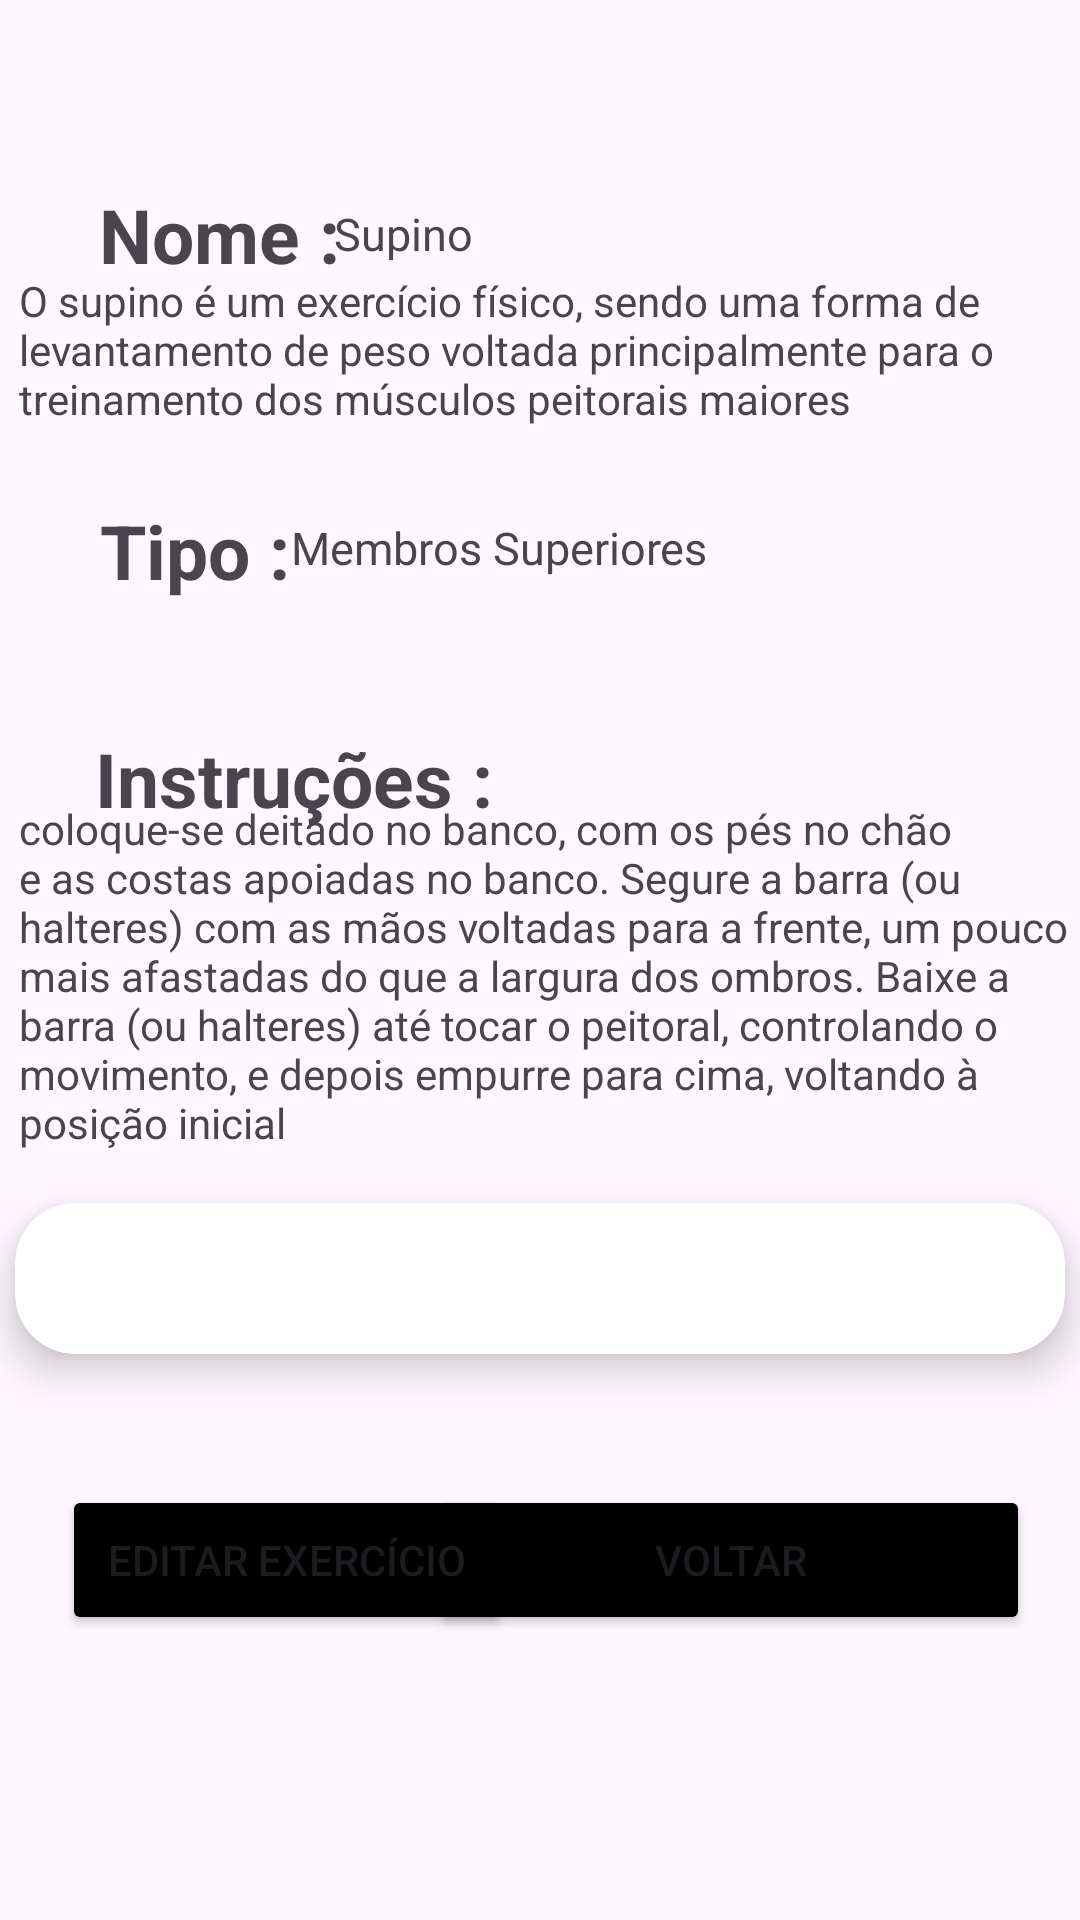

The Android layout XML behind this screen, and the referenced resources:
<!-- AndroidManifest.xml: application theme Theme.FicaForta -->
<!-- res/layout/activity_exercicio_adm.xml -->
<?xml version="1.0" encoding="utf-8"?>
<androidx.constraintlayout.widget.ConstraintLayout xmlns:android="http://schemas.android.com/apk/res/android"
    xmlns:app="http://schemas.android.com/apk/res-auto"
    xmlns:tools="http://schemas.android.com/tools"
    android:id="@+id/main"
    android:layout_width="match_parent"
    android:layout_height="match_parent"
    tools:context=".ExercicioAdm">

    <androidx.cardview.widget.CardView
        android:layout_width="350dp"
        android:layout_height="wrap_content"
        android:layout_gravity="center"
        app:cardBackgroundColor="@color/white"
        app:cardCornerRadius="20dp"
        app:cardElevation="8dp"
        app:layout_constraintBottom_toBottomOf="parent"
        app:layout_constraintEnd_toEndOf="parent"
        app:layout_constraintStart_toStartOf="parent"
        app:layout_constraintTop_toTopOf="parent"
        app:layout_constraintVertical_bias="0.68">>

        <androidx.constraintlayout.widget.ConstraintLayout
            android:id="@+id/maquinaConstraintAdm"
            android:layout_width="match_parent"
            android:layout_height="match_parent"
            android:clickable="true">

            <TextView
                android:id="@+id/textView1"
                android:layout_width="wrap_content"
                android:layout_height="wrap_content"
                android:paddingLeft="10dp"
                android:textSize="18dp"
                app:layout_constraintBottom_toBottomOf="parent"
                app:layout_constraintEnd_toEndOf="parent"
                app:layout_constraintHorizontal_bias="0.011"
                app:layout_constraintStart_toStartOf="parent"
                app:layout_constraintTop_toTopOf="parent"
                app:layout_constraintVertical_bias="0.065"
                tools:text="Supino" />

            <TextView
                android:id="@+id/exercicioRepeticao"
                android:layout_width="wrap_content"
                android:layout_height="wrap_content"
                android:layout_marginBottom="4dp"
                android:paddingLeft="10dp"
                android:textSize="15dp"
                app:layout_constraintBottom_toBottomOf="parent"
                app:layout_constraintEnd_toEndOf="parent"
                app:layout_constraintHorizontal_bias="0.011"
                app:layout_constraintStart_toStartOf="parent"
                app:layout_constraintTop_toBottomOf="@+id/textView1"
                app:layout_constraintVertical_bias="0.0"
                tools:text="5 repetições" />

            <TextView
                android:id="@+id/exercicioPeso"
                android:layout_width="wrap_content"
                android:layout_height="wrap_content"
                android:paddingLeft="10dp"
                android:textSize="15dp"
                app:layout_constraintBottom_toBottomOf="parent"
                app:layout_constraintEnd_toEndOf="parent"
                app:layout_constraintHorizontal_bias="0.0"
                app:layout_constraintStart_toEndOf="@+id/exercicioRepeticao"
                app:layout_constraintTop_toTopOf="parent"
                app:layout_constraintVertical_bias="0.850"
                tools:text="5 quilos" />

            <TextView
                android:id="@+id/exercicioPeso2"
                android:layout_width="wrap_content"
                android:layout_height="wrap_content"
                android:paddingLeft="10dp"
                android:textSize="15dp"
                app:layout_constraintBottom_toBottomOf="parent"
                app:layout_constraintEnd_toEndOf="parent"
                app:layout_constraintHorizontal_bias="0.97"
                app:layout_constraintStart_toStartOf="parent"
                app:layout_constraintTop_toTopOf="parent"
                app:layout_constraintVertical_bias="0.833"
                tools:text="Clique para detalhes" />

        </androidx.constraintlayout.widget.ConstraintLayout>
    </androidx.cardview.widget.CardView>

    <TextView
        android:id="@+id/descricaoExercicioAdm"
        android:layout_width="350dp"
        android:layout_height="wrap_content"
        android:text="O supino é um exercício físico, sendo uma forma de levantamento de peso voltada principalmente para o treinamento dos músculos peitorais maiores"
        app:layout_constraintBottom_toBottomOf="parent"
        app:layout_constraintEnd_toEndOf="parent"
        app:layout_constraintHorizontal_bias="0.639"
        app:layout_constraintStart_toStartOf="parent"
        app:layout_constraintTop_toTopOf="parent"
        app:layout_constraintVertical_bias="0.154" />

    <TextView
        android:id="@+id/nomeExercicioLabel"
        android:layout_width="wrap_content"
        android:layout_height="wrap_content"
        android:text="Nome :"
        android:textSize="25dp"
        android:textStyle="bold"
        app:layout_constraintBottom_toBottomOf="parent"
        app:layout_constraintEnd_toEndOf="parent"
        app:layout_constraintHorizontal_bias="0.118"
        app:layout_constraintStart_toStartOf="parent"
        app:layout_constraintTop_toTopOf="parent"
        app:layout_constraintVertical_bias="0.101" />

    <TextView
        android:id="@+id/nomeExercicioAdm"
        android:layout_width="wrap_content"
        android:layout_height="wrap_content"
        android:text="Supino"
        android:textSize="15dp"
        app:layout_constraintBottom_toBottomOf="parent"
        app:layout_constraintEnd_toEndOf="parent"
        app:layout_constraintHorizontal_bias="0.355"
        app:layout_constraintStart_toStartOf="parent"
        app:layout_constraintTop_toTopOf="parent"
        app:layout_constraintVertical_bias="0.109" />

    <TextView
        android:id="@+id/tipoExercicioLabel"
        android:layout_width="wrap_content"
        android:layout_height="wrap_content"
        android:text="Tipo :"
        android:textSize="25dp"
        android:textStyle="bold"
        app:layout_constraintBottom_toBottomOf="parent"
        app:layout_constraintEnd_toEndOf="parent"
        app:layout_constraintHorizontal_bias="0.112"
        app:layout_constraintStart_toStartOf="parent"
        app:layout_constraintTop_toTopOf="parent"
        app:layout_constraintVertical_bias="0.275" />

    <TextView
        android:id="@+id/tipoExercicioAdm"
        android:layout_width="wrap_content"
        android:layout_height="wrap_content"
        android:text="Membros Superiores"
        android:textSize="15dp"
        app:layout_constraintBottom_toBottomOf="parent"
        app:layout_constraintEnd_toEndOf="parent"
        app:layout_constraintHorizontal_bias="0.439"
        app:layout_constraintStart_toStartOf="parent"
        app:layout_constraintTop_toTopOf="parent"
        app:layout_constraintVertical_bias="0.278" />

    <TextView
        android:id="@+id/instrucoesLabel"
        android:layout_width="wrap_content"
        android:layout_height="wrap_content"
        android:text="Instruções :"
        android:textSize="25dp"
        android:textStyle="bold"
        app:layout_constraintBottom_toBottomOf="parent"
        app:layout_constraintEnd_toEndOf="parent"
        app:layout_constraintHorizontal_bias="0.14"
        app:layout_constraintStart_toStartOf="parent"
        app:layout_constraintTop_toTopOf="parent"
        app:layout_constraintVertical_bias="0.4" />

    <TextView
        android:id="@+id/instrucoesExercicioAdm"
        android:layout_width="350dp"
        android:layout_height="wrap_content"
        android:text="coloque-se deitado no banco, com os pés no chão e as costas apoiadas no banco. Segure a barra (ou halteres) com as mãos voltadas para a frente, um pouco mais afastadas do que a largura dos ombros. Baixe a barra (ou halteres) até tocar o peitoral, controlando o movimento, e depois empurre para cima, voltando à posição inicial"
        app:layout_constraintBottom_toBottomOf="parent"
        app:layout_constraintEnd_toEndOf="parent"
        app:layout_constraintHorizontal_bias="0.639"
        app:layout_constraintStart_toStartOf="parent"
        app:layout_constraintTop_toTopOf="parent"
        app:layout_constraintVertical_bias="0.51" />

    <Button
        android:id="@+id/voltarExercicioAdmBtn"
        android:layout_width="200dp"
        android:layout_height="50dp"
        android:backgroundTint="@color/black"
        android:text="Voltar"
        app:layout_constraintBottom_toBottomOf="parent"
        app:layout_constraintEnd_toEndOf="parent"
        app:layout_constraintHorizontal_bias="0.895"
        app:layout_constraintStart_toStartOf="parent"
        app:layout_constraintTop_toTopOf="parent"
        app:layout_constraintVertical_bias="0.839" />

    <Button
        android:id="@+id/editarExercicioAdmBtn"
        android:layout_width="150dp"
        android:layout_height="50dp"
        android:backgroundTint="@color/black"
        android:text="Editar Exercício"
        app:layout_constraintBottom_toBottomOf="parent"
        app:layout_constraintEnd_toEndOf="parent"
        app:layout_constraintHorizontal_bias="0.099"
        app:layout_constraintStart_toStartOf="parent"
        app:layout_constraintTop_toTopOf="parent"
        app:layout_constraintVertical_bias="0.839" />

</androidx.constraintlayout.widget.ConstraintLayout>
<!-- resources referenced by this layout -->
<resources>
  <style name="Theme.FicaForta" parent="Base.Theme.FicaForta" />
  <style name="Base.Theme.FicaForta" parent="Theme.Material3.DayNight.NoActionBar">
          
          
      </style>
  <!-- not gathered from this repository: default colours our renderer supplied (Android Studio template values) -->
  <color name="black">#FF000000</color>
  <color name="white">#FFFFFFFF</color>
</resources>
